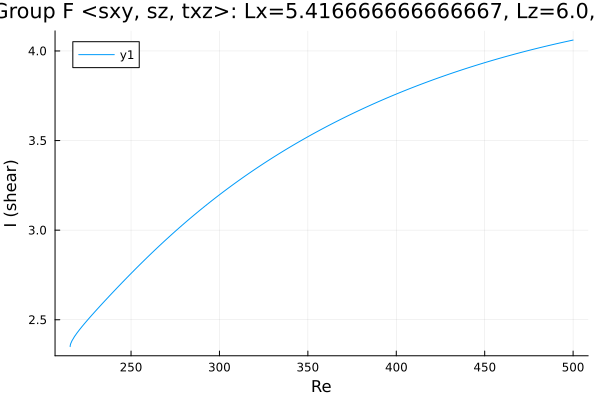

The data file committed next to this chart (first rows):
Re, shear
215.6, 2.35
215.6, 2.35
215.6, 2.35
215.6, 2.35
215.6, 2.35
215.6, 2.35
215.6, 2.35
215.6, 2.351
215.6, 2.352
215.6, 2.353
215.6, 2.359
215.9, 2.367
216.6, 2.383
218, 2.406
219.4, 2.426
220.8, 2.444
222.3, 2.462
223.7, 2.479
225.1, 2.495
226.5, 2.511
227.9, 2.527
229.3, 2.542
230.7, 2.558
232.2, 2.573
233.6, 2.588
235, 2.603
236.4, 2.618
237.8, 2.633
239.2, 2.648
240.6, 2.663
242.1, 2.677
243.5, 2.692
244.9, 2.706
246.3, 2.721
247.7, 2.735
249.1, 2.749
250.5, 2.764
252, 2.778
253.4, 2.792
254.8, 2.806
256.2, 2.819
257.6, 2.833
259, 2.847
260.4, 2.86
261.9, 2.874
263.3, 2.887
264.7, 2.9
266.1, 2.913
267.5, 2.926
268.9, 2.939
270.3, 2.952
271.8, 2.965
273.2, 2.977
274.6, 2.99
276, 3.002
277.4, 3.015
278.8, 3.027
280.2, 3.039
281.7, 3.051
283.1, 3.063
... 175 more rows
